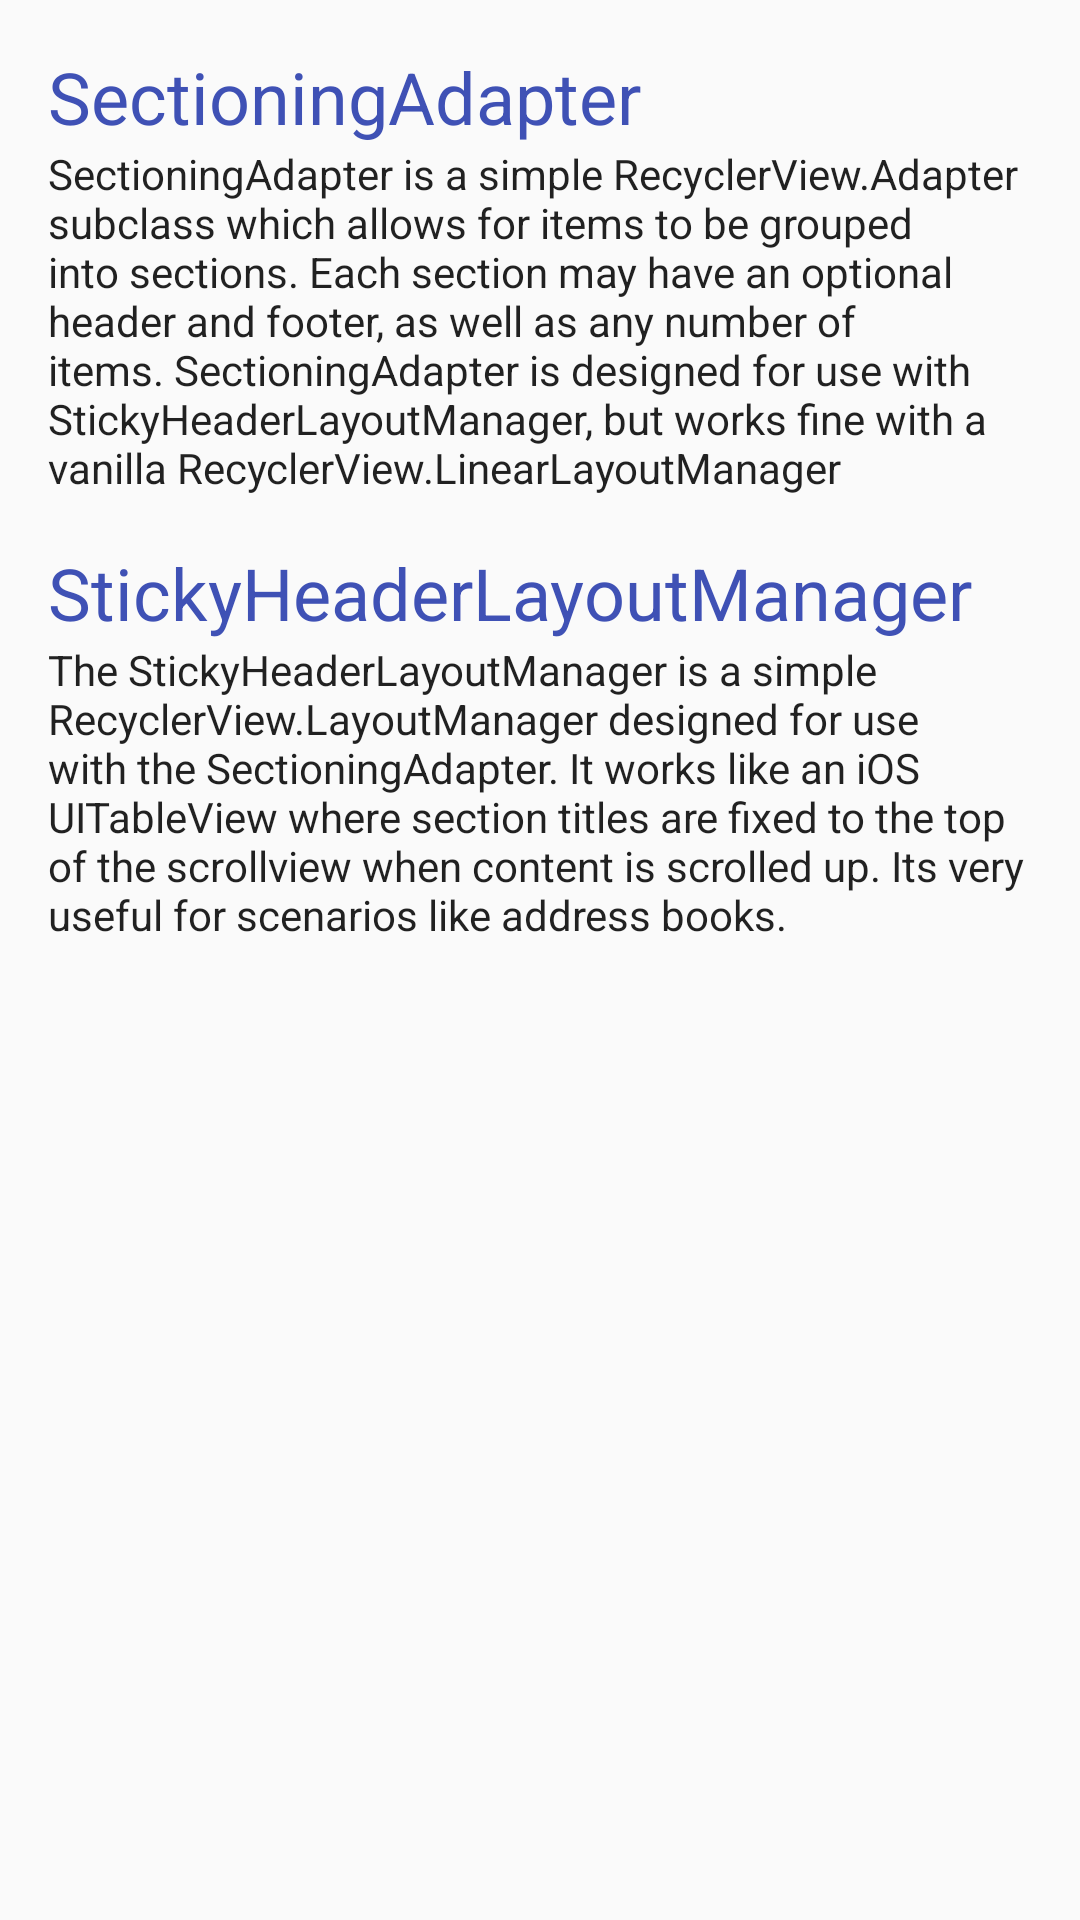

Here is an Android app screen rendered from its layout file. Give the layout XML and the strings, colors and styles it references.
<!-- AndroidManifest.xml: application theme AppTheme -->
<!-- res/layout/fragment_about.xml -->
<?xml version="1.0" encoding="utf-8"?>
<ScrollView
	xmlns:android="http://schemas.android.com/apk/res/android"
	android:layout_width="match_parent"
	android:layout_height="match_parent">

	<LinearLayout
		android:layout_width="match_parent"
		android:layout_height="wrap_content"
		android:orientation="vertical"
		android:layout_marginLeft="@dimen/activity_horizontal_margin"
		android:layout_marginRight="@dimen/activity_horizontal_margin"
		android:layout_marginTop="@dimen/activity_vertical_margin"
		android:layout_marginBottom="@dimen/activity_vertical_margin">

		<TextView
			android:layout_width="wrap_content"
			android:layout_height="wrap_content"
			android:textAppearance="@style/TextAppearance.AppCompat.Headline"
			android:textColor="@color/colorPrimary"
			android:text="@string/about_adapter_title"/>

		<TextView
			android:layout_width="wrap_content"
			android:layout_height="wrap_content"
			android:textAppearance="@style/TextAppearance.AppCompat.Body1"
			android:text="@string/about_adapter_text"/>

		<TextView
			android:layout_width="wrap_content"
			android:layout_height="wrap_content"
			android:textAppearance="@style/TextAppearance.AppCompat.Headline"
			android:textColor="@color/colorPrimary"
			android:layout_marginTop="16dp"
			android:text="@string/about_layout_title"/>

		<TextView
			android:layout_width="wrap_content"
			android:layout_height="wrap_content"
			android:textAppearance="@style/TextAppearance.AppCompat.Body1"
			android:text="@string/about_layout_text"/>

	</LinearLayout>

</ScrollView>
<!-- resources referenced by this layout -->
<resources>
  <color name="colorPrimary">#3F51B5</color>
  <dimen name="activity_horizontal_margin">16dp</dimen>
  <dimen name="activity_vertical_margin">16dp</dimen>
  <string name="about_adapter_text">SectioningAdapter is a simple RecyclerView.Adapter subclass which allows for items to be grouped into sections. Each section may have an optional header and footer, as well as any number of items. SectioningAdapter is designed for use with StickyHeaderLayoutManager, but works fine with a vanilla RecyclerView.LinearLayoutManager</string>
  <string name="about_adapter_title">SectioningAdapter</string>
  <string name="about_layout_text">The StickyHeaderLayoutManager is a simple RecyclerView.LayoutManager designed for use with the SectioningAdapter. It works like an iOS UITableView where section titles are fixed to the top of the scrollview when content is scrolled up. Its very useful for scenarios like address books.</string>
  <string name="about_layout_title">StickyHeaderLayoutManager</string>
  <style name="AppTheme" parent="Theme.AppCompat.Light.DarkActionBar">
  		
  		<item name="colorPrimary">@color/colorPrimary</item>
  		<item name="colorPrimaryDark">@color/colorPrimaryDark</item>
  		<item name="colorAccent">@color/colorAccent</item>
  		<item name="android:windowBackground">@color/windowBackground</item>
  	</style>
  <color name="colorPrimaryDark">#303F9F</color>
  <color name="colorAccent">#FF4081</color>
  <color name="windowBackground">#fafafa</color>
</resources>
